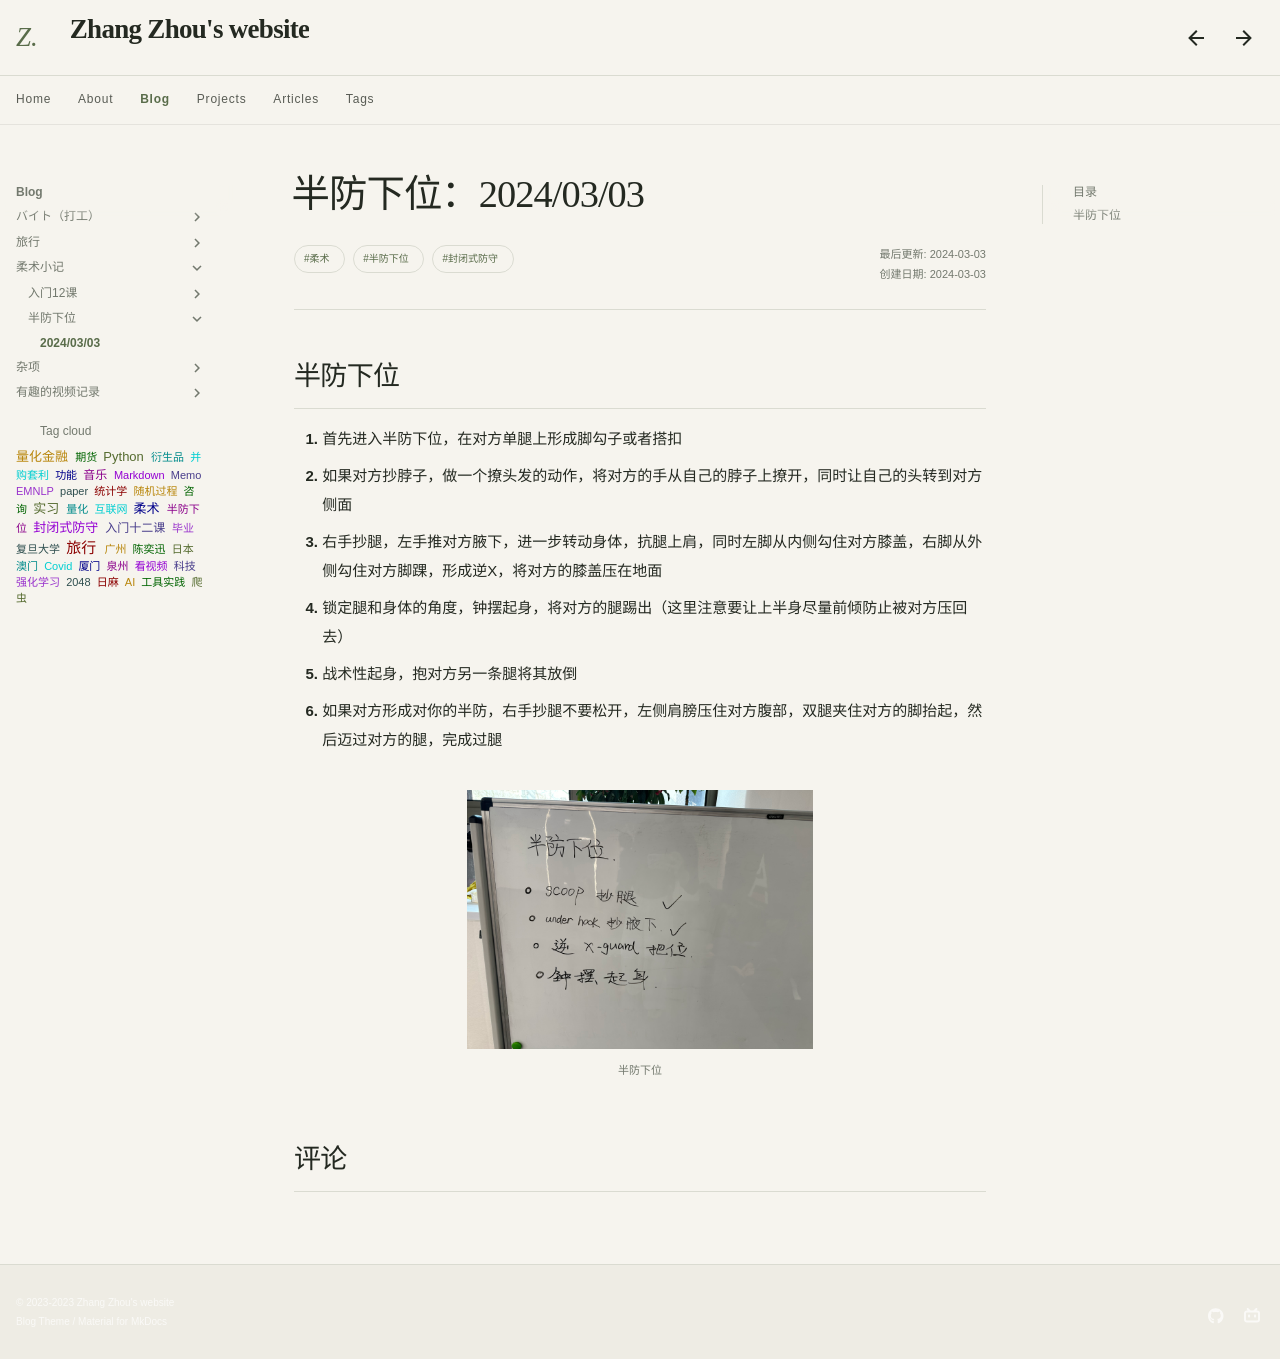

repository: Sputnik103/my-docs · page: blog/jiujitsu/banfangxiawei/2024-03-03/index.html · generator: mkdocs

---
title: 半防下位：2024/03/03
tags: 
  - 柔术
  - 半防下位
  - 封闭式防守
---

<style>
p{
text-indent: 2em; /*首行缩进*/
}
</style>

## 半防下位

1. 首先进入半防下位，在对方单腿上形成脚勾子或者搭扣
2. 如果对方抄脖子，做一个撩头发的动作，将对方的手从自己的脖子上撩开，同时让自己的头转到对方侧面
3. 右手抄腿，左手推对方腋下，进一步转动身体，抗腿上肩，同时左脚从内侧勾住对方膝盖，右脚从外侧勾住对方脚踝，形成逆X，将对方的膝盖压在地面
4. 锁定腿和身体的角度，钟摆起身，将对方的腿踢出（这里注意要让上半身尽量前倾防止被对方压回去）
5. 战术性起身，抱对方另一条腿将其放倒
6. 如果对方形成对你的半防，右手抄腿不要松开，左侧肩膀压住对方腹部，双腿夹住对方的脚抬起，然后迈过对方的腿，完成过腿

<figure align="center">
  <img src="../assets/20240303.jpg" alt="11">
  <figcaption>半防下位</figcaption>
</figure>
